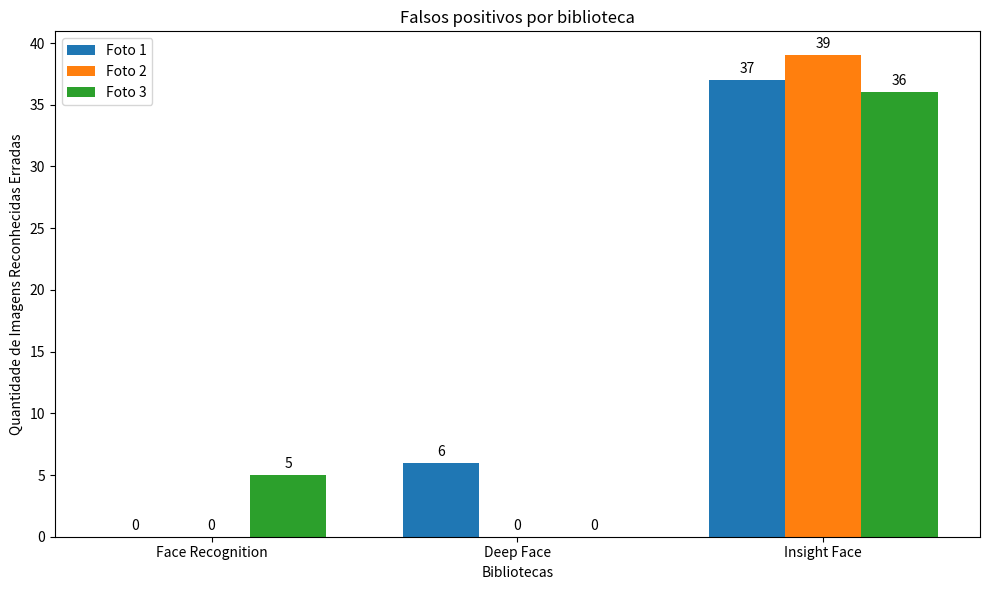

This chart was generated by the following Python code:
import matplotlib.pyplot as plt
import numpy as np

# Dados
labels = ['Face Recognition', 'Deep Face', 'Insight Face']
analyzed_images = 47
wrongly_recognized = np.array([
    [0, 0, 5],
    [6, 0, 0],
    [37, 39, 36]
])

# Configurações do gráfico
x = np.arange(len(labels))  # a localização das labels
width = 0.25  # a largura das barras

fig, ax = plt.subplots(figsize=(10, 6))

# Barras
rects1 = ax.bar(x - width, wrongly_recognized[:, 0], width, label='Foto 1')
rects2 = ax.bar(x, wrongly_recognized[:, 1], width, label='Foto 2')
rects3 = ax.bar(x + width, wrongly_recognized[:, 2], width, label='Foto 3')

# Adicionando texto às labels, título e configurando a legenda
ax.set_xlabel('Bibliotecas')
ax.set_ylabel('Quantidade de Imagens Reconhecidas Erradas')
ax.set_title('Falsos positivos por biblioteca')
ax.set_xticks(x)
ax.set_xticklabels(labels)
ax.legend()

# Adicionando os valores acima das barras


def autolabel(rects):
    for rect in rects:
        height = rect.get_height()
        ax.annotate('{}'.format(height),
                    xy=(rect.get_x() + rect.get_width() / 2, height),
                    xytext=(0, 3),  # 3 points vertical offset
                    textcoords="offset points",
                    ha='center', va='bottom')


autolabel(rects1)
autolabel(rects2)
autolabel(rects3)

fig.tight_layout()

plt.show()
